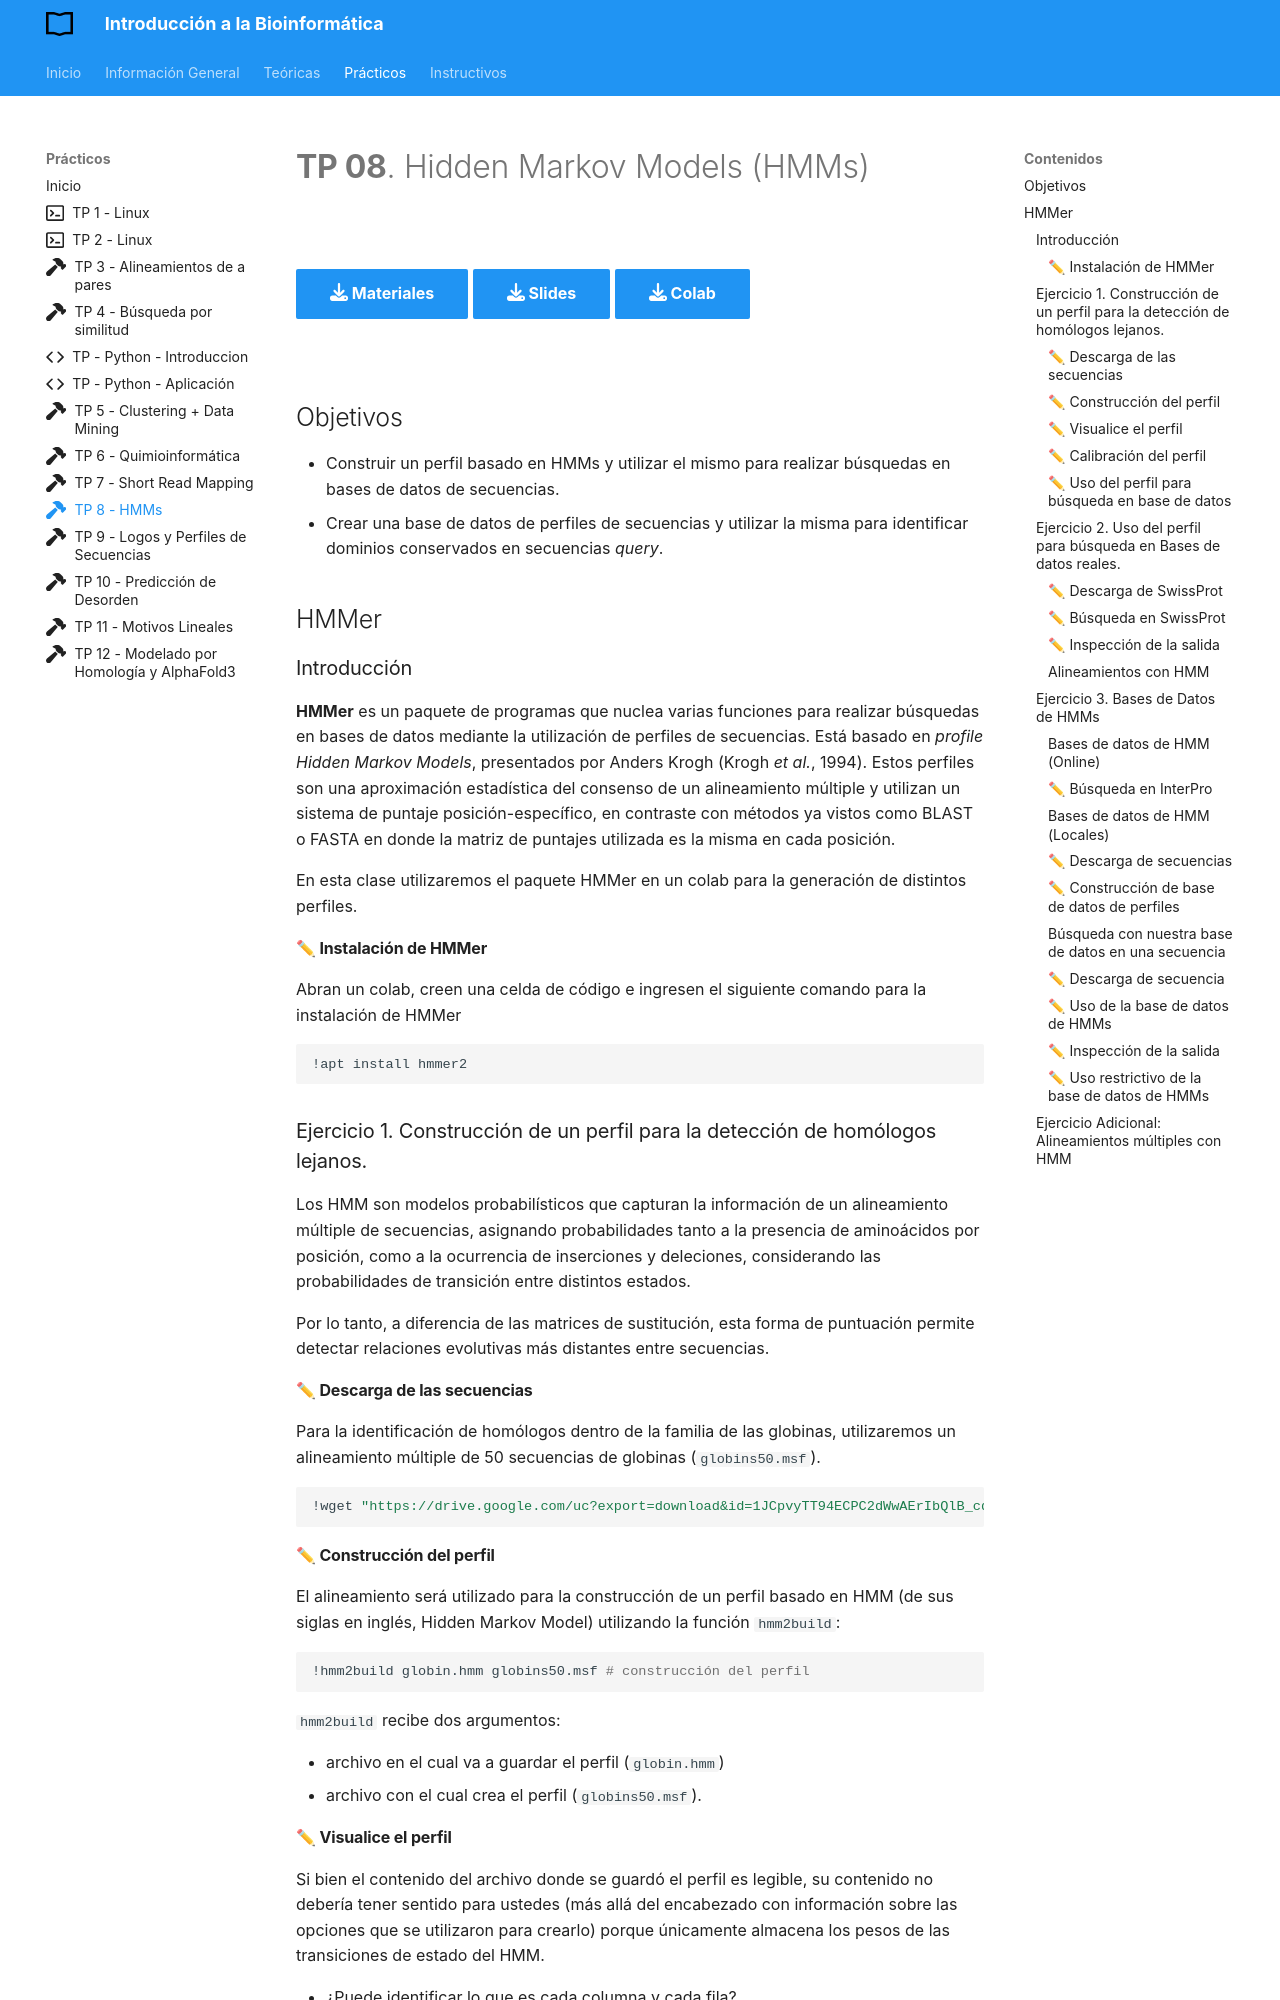

repository: bioinformatica-iib/introduccion_bioinformatica · page: practicos/TP08_HMM/index.html · generator: mkdocs

---
title: Practico Ocho
icon: fontawesome/solid/hammer
tags: 
  - practicos
---

<!--
![Image](img/banner.jpg){ width="250", align="left" }
-->

# **TP 08**. Hidden Markov Models (HMMs) { markdown data-toc-label = 'TP 08' }

<br>

[:fontawesome-solid-download: Materiales](https://drive.google.com/file/d/1eL9f2b1i7_i6IfcxBv4tlrkBtTpXHBEy/view?usp=share_link){ .md-button .md-button--primary }
[:fontawesome-solid-download: Slides](https://docs.google.com/presentation/d/1_KowQG7n5gw5mKBOy_D0kf9VT5XEdjEY/edit?usp=sharing){ .md-button .md-button--primary }
[:fontawesome-solid-download: Colab](https://colab.research.google.com/drive/1-f_wFAeXbkidU-w87t97XS7d0prTFKan?usp=sharing){ .md-button .md-button--primary }

<br>

<!--
### Slides mostrados en la clase

* :fontawesome-regular-file-pdf: [Explicación ANNs](https://docs.google.com/presentation/d/1XALgjFolvOZMH-ksATU3YI7YQgU75q8R/edit?usp=sharing&ouid=115287066011570616875&rtpof=true&sd=true)
* :fontawesome-regular-file-pdf: [Explicación HMMs](https://docs.google.com/presentation/d/1s62O4NBwBTA1oQ8wTm85rNmqorYB9XWh/edit?usp=sharing&ouid=115287066011570616875&rtpof=true&sd=true)

### Videos de la clase grabada
* :octicons-video-16: [Puesta en común ANNs y Ejercicio guiado HMMer](https://youtu.be/Z03cj479g_A)
-->

## Objetivos

<!--
* Comprender cómo se entrena y evalúa un modelo basado en redes neuronales.
* Familiarizarse con el esquema de validación cruzada para el entrenamiento de dichos modelos.
-->

* Construir un perfil basado en HMMs y utilizar el mismo para realizar búsquedas en bases de datos de secuencias.
* Crear una base de datos de perfiles de secuencias y utilizar la misma para identificar dominios conservados en secuencias *query*.

<!--
## Parte I. Artificial neural networks

En esta sección vamos a utilizar redes neuronales para hacer predicciones como habíamos hecho anteriormente con las PSSM. La idea es similar a la del TP6 donde entrenamos un modelo con péptidos que se unen a MHC. Variaremos los parámetros de modelo para mejorarlo, sensando en cada corrida los indicadores de desempeño del mismo (**Aroc** y **Pearson correlation coefficient**). 

!!! attention "Atención"

    Si no recuerdan qué significan las métricas **Aroc** y **Pearson correlation coefficient (PCC)** diríjanse al TP6 para refrescar estos conceptos.

Para esto vamos a volver a utilizar [EasyPred](https://services.healthtech.dtu.dk/service.php?EasyPred-1.0) y los archivos de **Entrenamiento.set** y **Evaluacion.set** en la carpeta del TP (que descargaron al inicio).

- **Entrenamiento.set** contiene 1200 péptidos de longitud 9, con un valor asociado de afinidad de unión a HLA-A\*02:01 transformado entre 0 y 1. Recuerde que mientras más cercano a 1 el péptido tiene mayor afinidad de unión y que a partir de 0.426 se considera que el péptido es un ligando. 
- **Evaluacion.set** contiene 66 péptidos, también con sus valores correspondientes de afinidad de unión. 

Para el entrenamiento del modelo se particionará el archivo **Entrenamiento.set**, de tal manera que una parte se usará para entrenar y la restante se empleará para ir monitoreando el proceso de entrenamiento y así evitar el sobreajuste de los pesos de nuestra red.

Luego el archivo **Evaluacion.set** contiene datos independientes, que se utilizarán para evaluar la capacidad de generalización de nuestro modelo. 

!!! tip "Tip"

    Es recomendable abrir los archivos y ver qué es lo que contienen. Esto SIEMPRE es una buena práctica.

!!! note "Nota"

    A lo largo del TP vamos a mantener el valor de *Cutoff for counting an example as a positive example* en 0.5.

!!! attention "Atención"

    Vayan corriendo las diferentes pruebas en diferentes pestañas o guarden el reporte de salida para poder compararlo cuando sea necesario.  

### Primera prueba: *Comprendiendo los resultados que indican el desempeño de la red*

Para nuestro primer modelo vamos a ir a [EasyPred](https://services.healthtech.dtu.dk/service.php?EasyPred-1.0) y cargamos los archivos en los cuadros correspondientes:

<img src="./img/train_test_upload.png" alt="easypred" style="max-width:70%">

Luego bajamos hasta la opción *Select method* dónde vamos a cambiar de *Matrix method* a *Neural Network*.  

Allí vamos a poder ver que nos habilita a ingresar otros parametros que están relacionados a la arquitectura y el entrenamiento de la red.

Los parámetros que queremos utilizar en este paso son:

* *Number of hidden units*: 2  
* *Number iterations (epochs) to run neural network*: 300  
* *Fraction of data to train on (the rest is used to avoid overtraining)*: 0.8  
* *Learning rate*: 0.05  
* *Use top sequences for training*  

Es decir dejamos los valores por defecto y le damos *Submit*.

Una vez entrenado el modelo, recuerde que puede chequear el desempeño del mismo iteración a iteración haciendo click en **Output from the neural network program (HOW)** 

<img src="./img/log_nn.png" alt="log_nn" style="max-width:70%">

1. ¿Cuál es el máximo valor de PCC alcanzado sobre el set de prueba? (*Maximal test set pearson correlation coefficient sum*) 
1. ¿En qué iteración se alcanza ese máximo? ¿Qué información le está dando esto sobre el proceso de entrenamiento del modelo?  
1. ¿Cuáles son los valores de desempeño del modelo sobre el set de evaluación? (PCC y Aroc)
1. ¿El PCC obtenido en el punto 3. es mayor o menor al obtenido en el punto 1.? ¿Qué implica este resultado?  

### Segunda prueba: *Cambiando el set de entrenamiento*

Mantenga los mismos parámetros que en el paso anterior pero esta vez seleccione *Use bottom sequences for training*. 

1. ¿Cuál es el máximo valor de PCC alcanzado sobre el set de prueba y en qué iteración ocurre esta vez?
1. ¿Qué valores de desempeño alcanza el modelo aplicado al set de evaluación?
1. ¿A qué se debe que no coincidan con lo obtenido en la primera prueba?
